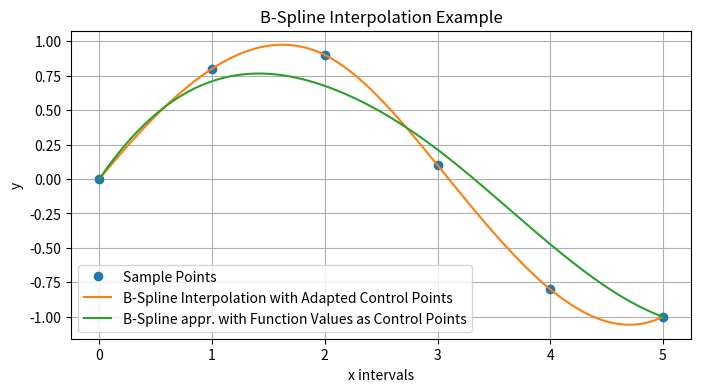

Generate this figure with matplotlib:
#Program to demonstrate B-Spline interpolation and approximation.
# [redacted]

import numpy as np
import matplotlib.pyplot as plt
from scipy.interpolate import make_interp_spline #for pre-distortion of control points
from scipy.interpolate import BSpline #original B-Spline

# Define sample points
x = np.array([0, 1, 2, 3, 4, 5])
y = np.array([0, 0.8, 0.9, 0.1, -0.8, -1]) #function points

# Define a finer grid for interpolation
x_fine = np.linspace(x.min(), x.max(), 300)

# Create B-Spline representation, with pre-distortion of control points
spl = make_interp_spline(x, y, k=3)  # k=3 indicates cubic B-Spline
print("y=", y)
print("spl.c=", spl.c)
controlpoints=spl.c #adapted or pre-distorted control points
knots=spl.t #knots
print("knots=", knots)
degree=spl.k 
# Create B-Spline object
bspline = BSpline(knots, y, k=degree, extrapolate=False) #function points as control points

# Evaluate the B-Splines on the fine grid
y_fine = spl(x_fine) #with pre-distortion
y_fine_b_spline = bspline(x_fine) #without adaptated control points or pre-distortion

# Plot original points and interpolated curve
plt.figure(figsize=(8, 4))
plt.plot(x, y, 'o', label='Sample Points')
plt.plot(x_fine, y_fine, '-', label='B-Spline Interpolation with Adapted Control Points')
plt.plot(x_fine, y_fine_b_spline, '-', label='B-Spline appr. with Function Values as Control Points')
plt.legend()
plt.title('B-Spline Interpolation Example')
plt.xlabel('x intervals')
plt.ylabel('y')
plt.grid()
plt.savefig("B-spline_interpolation.png")
plt.show()
